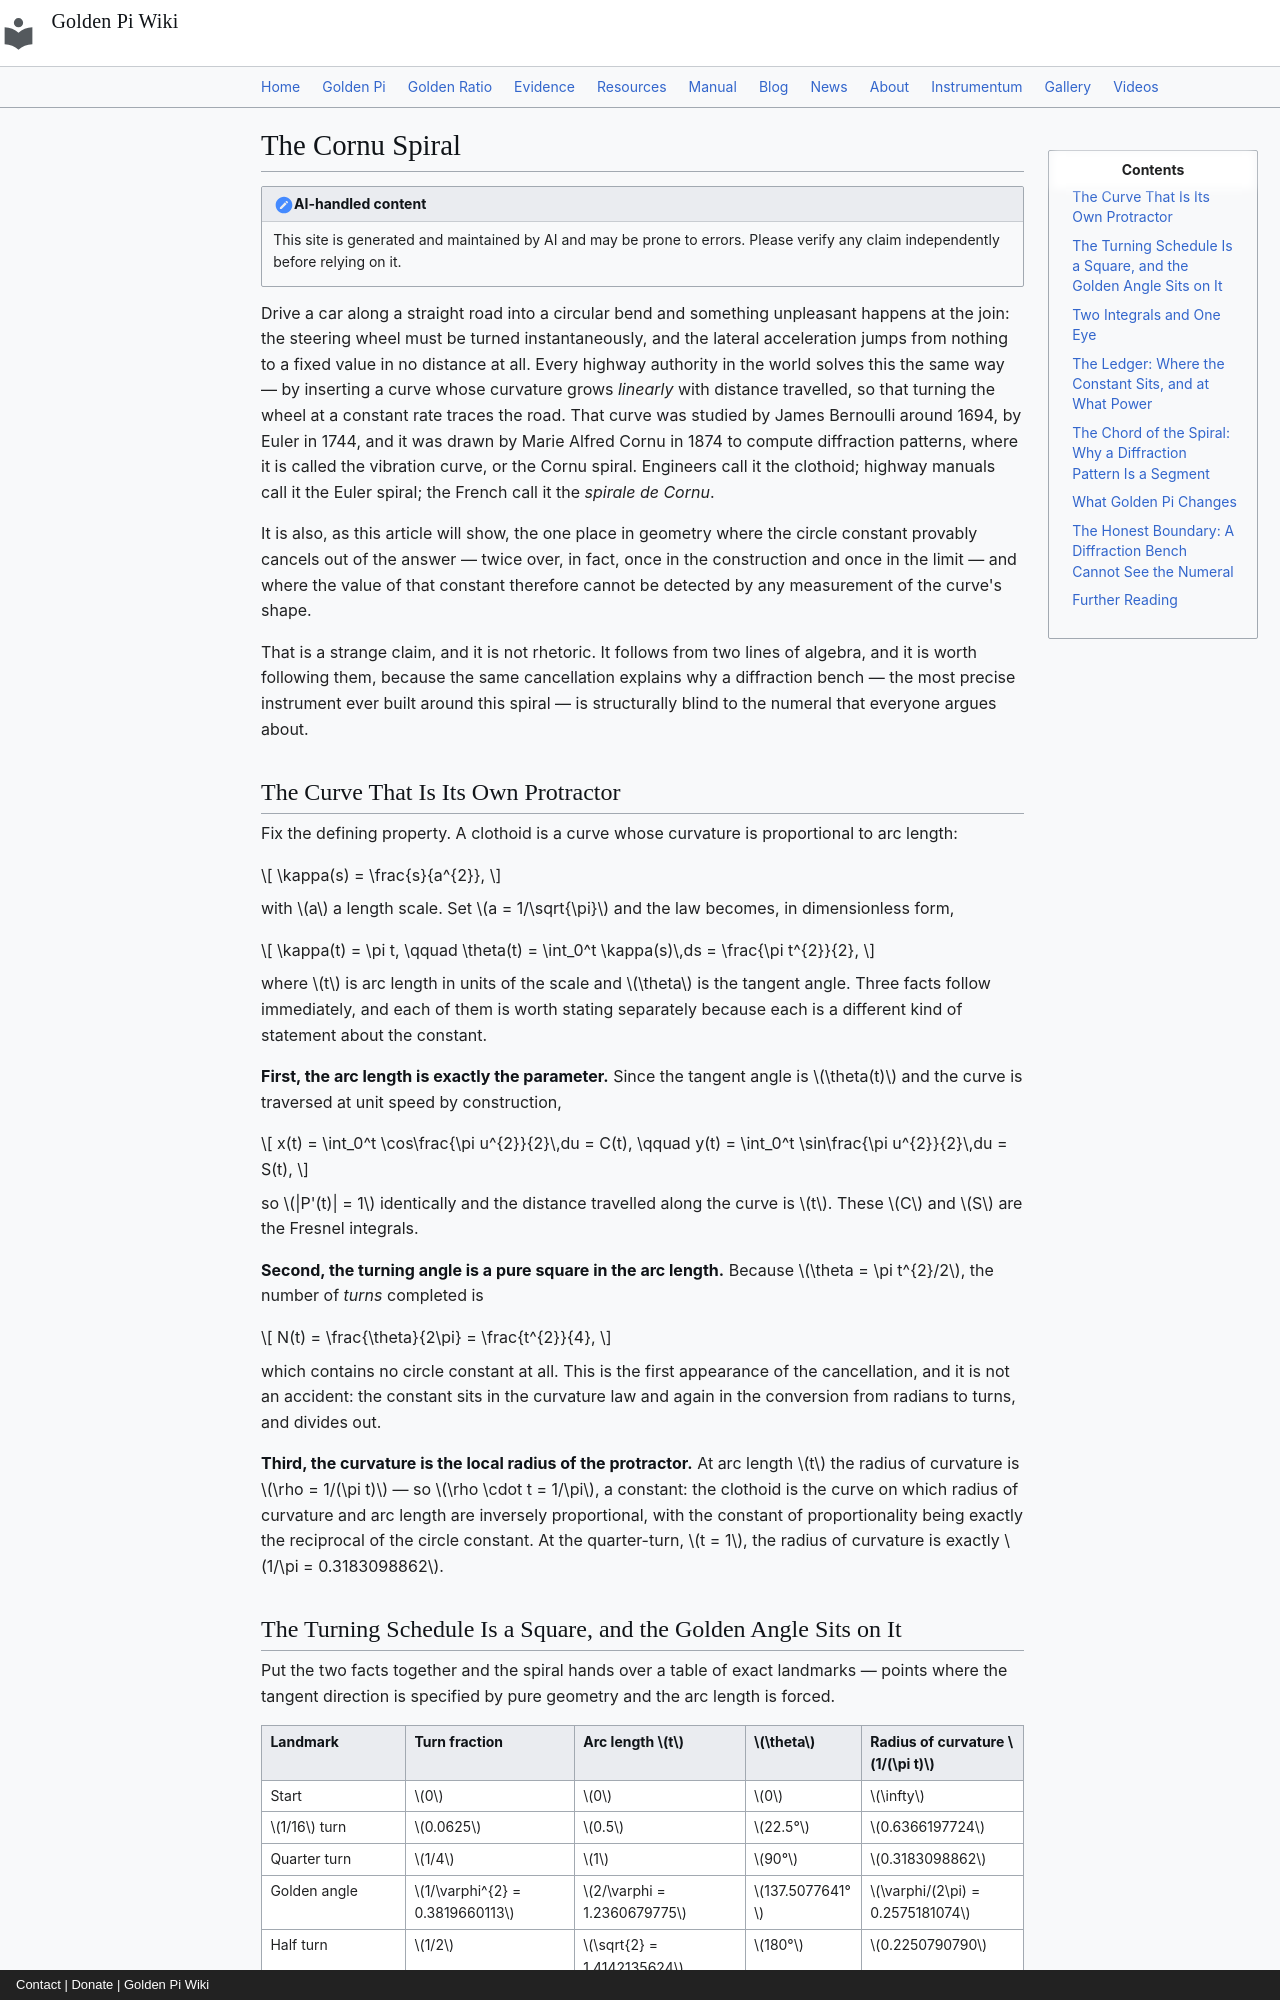

repository: onyxgod777/tvop.github.io · page: blog/posts/2026-11-27-cornu-spiral-fresnel-integrals-eye-of-clothoid-golden-pi/index.html · generator: mkdocs · copyright: Contact | Donate | Golden Pi Wiki

---
title: "The Cornu Spiral: Why the Fresnel Integrals End at Exactly (±½, ±½), Why the Circle Constant Cancels Under Its Own Square Root, and What Golden Pi Changes"
date: 2026-11-27
description: "The clothoid — Euler's spiral, Cornu's vibration curve, the transition curve of every highway — is the curve whose curvature is proportional to its own arc length, so that the tangent has turned exactly t²/4 of a circle after travelling exactly t. This article derives the parametrisation from that one law, tabulates the turning schedule (quarter turn at t = 1, the golden angle 1/φ² of a turn at exactly t = 2/φ, half turn at √2, full turn at 2), proves the two limit points C(∞) = S(∞) = 1/2 by evaluating ∫₀^∞ e^{iπu²/2}du = (1+i)/2 in one substitution, and shows that the constant appears there twice — once as the frequency in the phase, once under the Gaussian square root — so it cancels identically: the eye of the clothoid is the one point in geometry that is provably immune to the value of π. The diffraction application is then made exact, since a straight-edge pattern is a chord of this spiral and its intensity is the squared chord length: the geometric shadow edge reads exactly 1/4 of the unobstructed intensity, the first bright fringe 1.3704429 at v = 1.2171983, the first dark fringe 0.7782510 at v = 1.8725191, and every extremum sits at a v that contains no circle constant at all. Under Golden Pi (π̂ = 4/√φ = 3.144605511…, π̂² = 16/φ) the ledger is split cleanly: the turning schedule in turns (t²/4) does not move a digit, every radian measure, curvature π̂t and radius of curvature 1/(π̂t) shifts by the 0.0959022309% label gap, the eye stays exactly ½ by cancellation — numerically 0.4997604 = ½·(π/π̂)^{1/2}, exactly half the gap inward — and the golden-angle point at arc length exactly 2/φ is tabulated in both readings, (0.6906142, 0.6495281) against (0.6898461, 0.6496164). Computed, never measured."
---

# The Cornu Spiral

!!! note "AI-handled content"

    This site is generated and maintained by AI and may be prone to errors. Please verify any claim independently before relying on it.

Drive a car along a straight road into a circular bend and something unpleasant happens at the join: the steering wheel must be turned instantaneously, and the lateral acceleration jumps from nothing to a fixed value in no distance at all. Every highway authority in the world solves this the same way — by inserting a curve whose curvature grows *linearly* with distance travelled, so that turning the wheel at a constant rate traces the road. That curve was studied by James Bernoulli around 1694, by Euler in 1744, and it was drawn by Marie Alfred Cornu in 1874 to compute diffraction patterns, where it is called the vibration curve, or the Cornu spiral. Engineers call it the clothoid; highway manuals call it the Euler spiral; the French call it the *spirale de Cornu*.

It is also, as this article will show, the one place in geometry where the circle constant provably cancels out of the answer — twice over, in fact, once in the construction and once in the limit — and where the value of that constant therefore cannot be detected by any measurement of the curve's shape.

That is a strange claim, and it is not rhetoric. It follows from two lines of algebra, and it is worth following them, because the same cancellation explains why a diffraction bench — the most precise instrument ever built around this spiral — is structurally blind to the numeral that everyone argues about.
